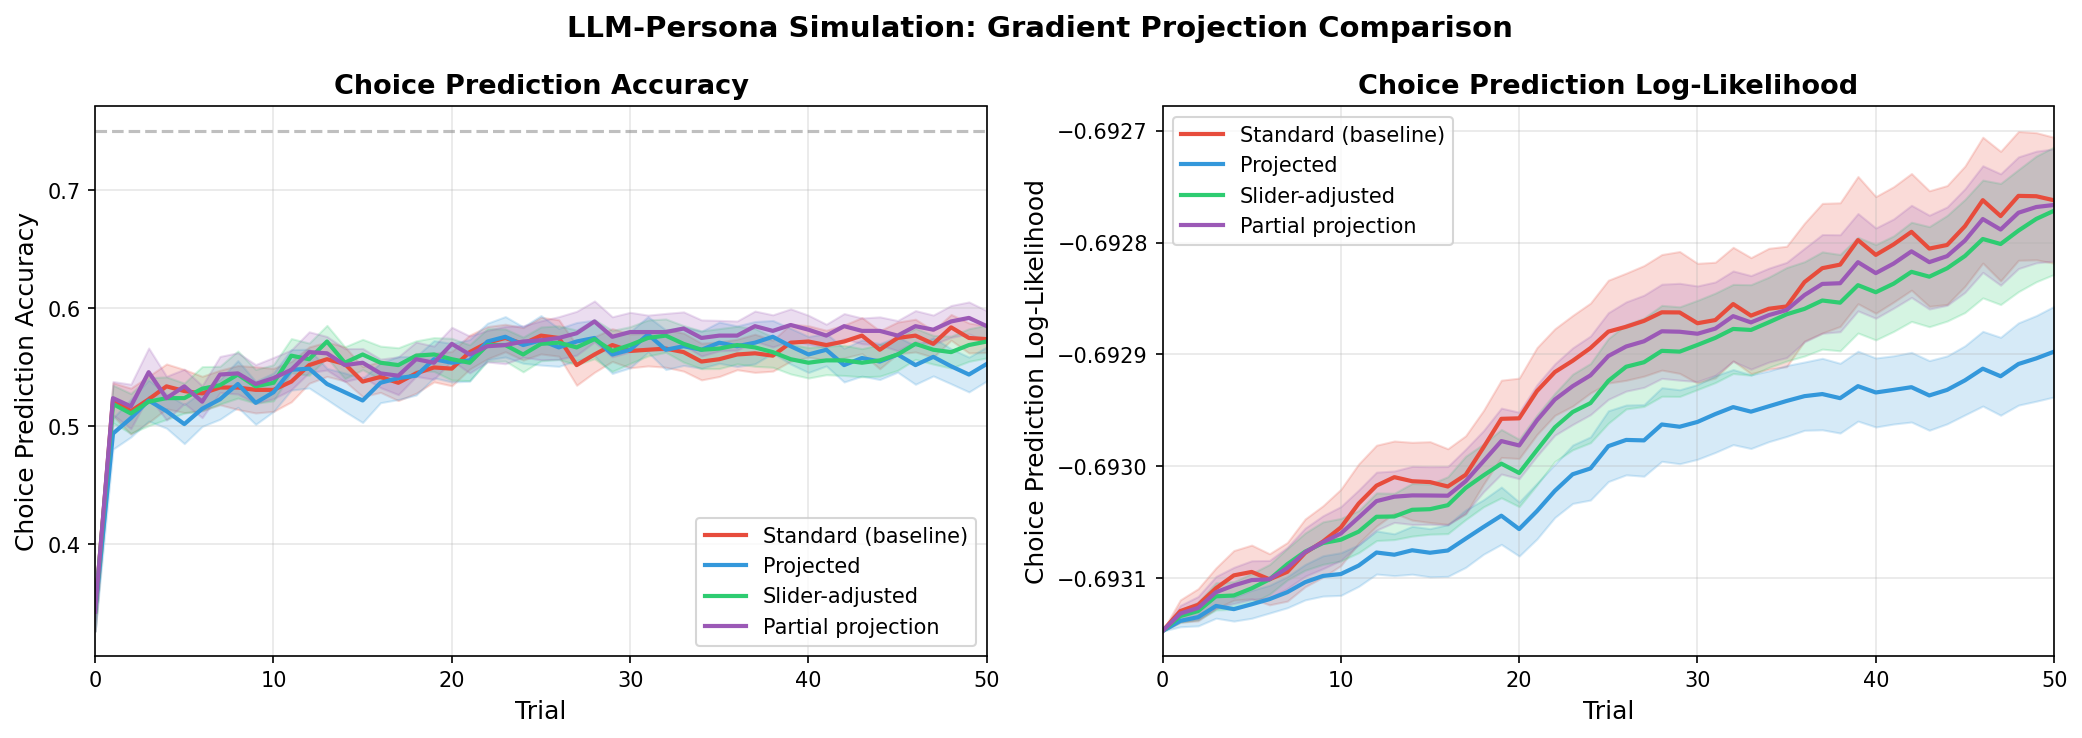

The data file committed next to this chart (first rows):
persona_id, condition, trial, accuracy, log_likelihood
1, standard, 0, 0.42, -0.6931
1, projected, 0, 0.42, -0.6931
1, slider, 0, 0.42, -0.6931
1, partial, 0, 0.42, -0.6931
1, standard, 1, 0.54, -0.6932
1, projected, 1, 0.52, -0.6931
1, slider, 1, 0.58, -0.6931
1, partial, 1, 0.52, -0.6931
1, standard, 2, 0.62, -0.6931
1, projected, 2, 0.64, -0.6931
1, slider, 2, 0.64, -0.6931
1, partial, 2, 0.58, -0.6931
1, standard, 3, 0.6, -0.6931
1, projected, 3, 0.64, -0.6931
1, slider, 3, 0.6, -0.6931
1, partial, 3, 0.56, -0.6931
1, standard, 4, 0.66, -0.6931
1, projected, 4, 0.62, -0.6931
1, slider, 4, 0.62, -0.6931
1, partial, 4, 0.6, -0.6931
1, standard, 5, 0.56, -0.6931
1, projected, 5, 0.5, -0.6931
1, slider, 5, 0.56, -0.6931
1, partial, 5, 0.62, -0.6931
1, standard, 6, 0.52, -0.6931
1, projected, 6, 0.6, -0.6931
1, slider, 6, 0.54, -0.6931
1, partial, 6, 0.56, -0.6931
1, standard, 7, 0.56, -0.693
1, projected, 7, 0.68, -0.6931
1, slider, 7, 0.64, -0.6931
1, partial, 7, 0.64, -0.693
1, standard, 8, 0.62, -0.693
1, projected, 8, 0.7, -0.693
1, slider, 8, 0.68, -0.693
1, partial, 8, 0.66, -0.693
1, standard, 9, 0.68, -0.6929
1, projected, 9, 0.7, -0.6929
1, slider, 9, 0.66, -0.6929
1, partial, 9, 0.66, -0.6929
1, standard, 10, 0.64, -0.6929
1, projected, 10, 0.66, -0.693
1, slider, 10, 0.68, -0.693
1, partial, 10, 0.68, -0.6929
1, standard, 11, 0.62, -0.6929
1, projected, 11, 0.68, -0.693
1, slider, 11, 0.66, -0.6929
1, partial, 11, 0.66, -0.6929
1, standard, 12, 0.64, -0.6929
1, projected, 12, 0.66, -0.693
1, slider, 12, 0.66, -0.6929
1, partial, 12, 0.7, -0.6929
1, standard, 13, 0.66, -0.6928
1, projected, 13, 0.62, -0.6929
1, slider, 13, 0.66, -0.6929
1, partial, 13, 0.7, -0.6929
1, standard, 14, 0.64, -0.6928
1, projected, 14, 0.64, -0.6929
1, slider, 14, 0.68, -0.6929
1, partial, 14, 0.7, -0.6928
... 4,020 more rows
